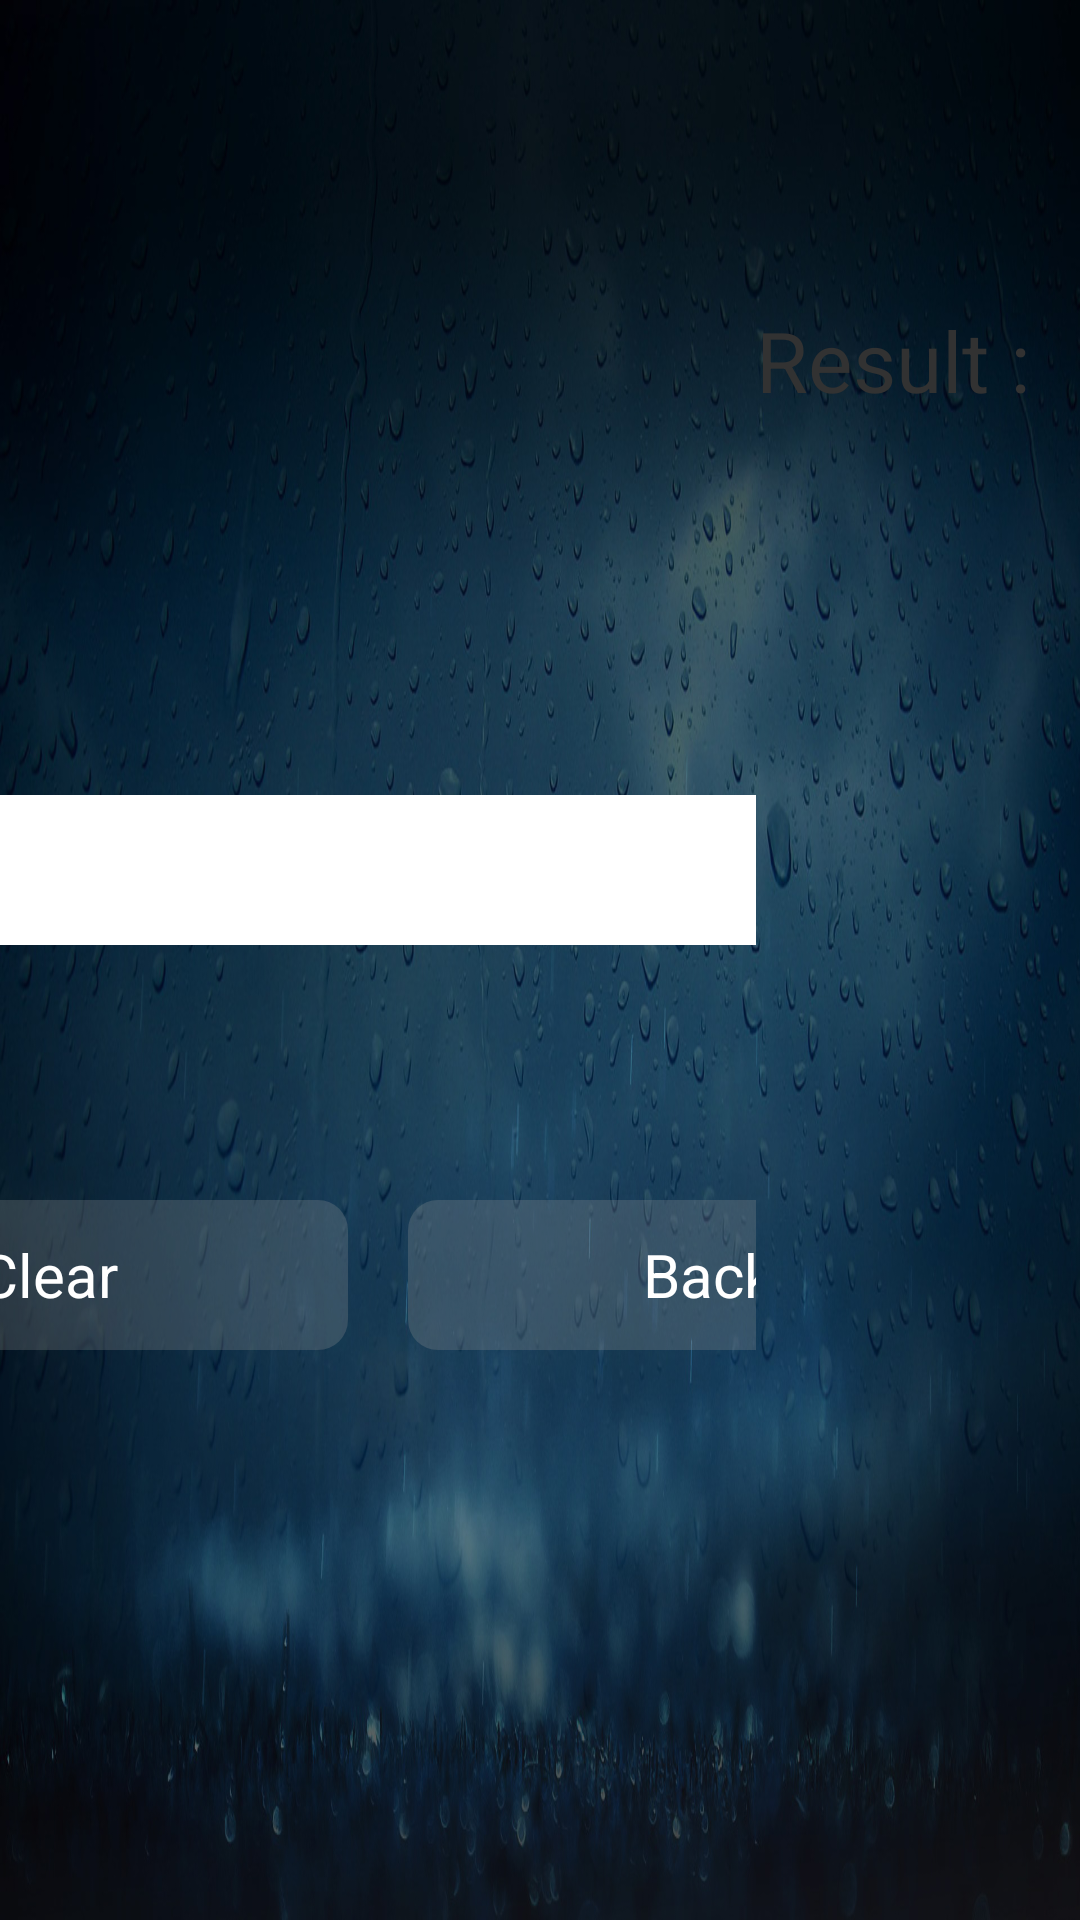

Android layout source for this screen:
<!-- AndroidManifest.xml: application theme AppTheme -->
<!-- res/layout/activity_seach.xml -->
<?xml version="1.0" encoding="utf-8"?>

<LinearLayout xmlns:android="http://schemas.android.com/apk/res/android"
    android:layout_width="match_parent"
    android:layout_height="match_parent"
    android:background="@drawable/app_bg"
    android:orientation="horizontal" >

    <LinearLayout
        android:layout_width="0dp"
        android:layout_height="fill_parent"
        android:layout_weight="7"
        android:orientation="horizontal" >

        <LinearLayout
            android:layout_width="fill_parent"
            android:layout_height="wrap_content"
            android:layout_gravity="center"
            android:orientation="vertical" >

            <LinearLayout
                android:layout_width="wrap_content"
                android:layout_height="200dp"
                android:layout_gravity="center"
                android:gravity="center"
                android:orientation="horizontal" >

                <TextView
                    android:id="@+id/serch_val"
                    android:layout_width="450dp"
                    android:layout_height="50dp"
                    android:background="#fff"
                    android:gravity="left|center_vertical"
                    android:textColor="#000"
                    android:textSize="22dp" />

                <Button
                    android:id="@+id/search_bt_search"
                    android:layout_width="100dp"
                    android:layout_height="50dp"
                    android:background="@drawable/search_key_selector"
                    android:paddingLeft="10dp"
                    android:paddingRight="10dp"
                    android:text="@string/search_searchbt"
                    android:textColor="#FFF"
                    android:textSize="@dimen/search_keySize" />
            </LinearLayout>

            <GridView
                android:id="@+id/search_keygrid"
                android:layout_width="650dp"
                android:layout_height="wrap_content"
                android:layout_gravity="center"
                android:horizontalSpacing="10dp"
                android:listSelector="#00000000"
                android:numColumns="9"
                android:verticalSpacing="10dp" />

            <LinearLayout
                android:layout_width="500dp"
                android:layout_height="50dp"
                android:layout_gravity="center"
                android:layout_marginTop="10dp"
                android:gravity="center"
                android:orientation="horizontal" >

                <Button
                    android:id="@+id/search_bt_clear"
                    android:layout_width="200dp"
                    android:layout_height="50dp"
                    android:background="@drawable/search_key_selector"
                    android:text="Clear"
                    android:textColor="#FFF"
                    android:textSize="@dimen/search_keySize" />

                <Button
                    android:id="@+id/search_bt_back"
                    android:layout_width="200dp"
                    android:layout_height="50dp"
                    android:layout_marginLeft="20dp"
                    android:background="@drawable/search_key_selector"
                    android:text="Back"
                    android:textColor="#FFF"
                    android:textSize="@dimen/search_keySize" />
            </LinearLayout>
        </LinearLayout>
    </LinearLayout>

    <RelativeLayout
        android:layout_width="0dp"
        android:layout_height="fill_parent"
        android:layout_weight="3" >

        <LinearLayout
            android:layout_width="fill_parent"
            android:layout_height="wrap_content"
            android:layout_centerInParent="true"
            android:orientation="vertical" >

            <TextView
                android:layout_width="fill_parent"
                android:layout_height="wrap_content"
                android:gravity="left"
                android:text="@string/search_result"
                android:textSize="28dp" />

            <ListView
                android:id="@+id/search_applist"
                android:layout_width="wrap_content"
                android:layout_height="400dp"
                android:divider="#00000000"
                android:dividerHeight="0dp"
                android:listSelector="#00000000" />
        </LinearLayout>
    </RelativeLayout>

</LinearLayout>
<!-- resources referenced by this layout -->
<resources>
  <dimen name="search_keySize">20dp</dimen>
  <!-- drawable app_bg: jpg bitmap (drawable-hdpi, 288210 bytes) -->
  <!-- drawable search_key_selector (drawable) -->
  <?xml version="1.0" encoding="utf-8"?>
  
  <selector xmlns:android="http://schemas.android.com/apk/res/android">
  
  
          
      <item android:drawable="@drawable/key_select" android:state_window_focused="false"/>
      
      <item android:drawable="@drawable/key_not_select" android:state_focused="true" android:state_pressed="true"/>
      
      <item android:drawable="@drawable/key_not_select" android:state_focused="false" android:state_pressed="true"/>
      
      <item android:drawable="@drawable/key_not_select" android:state_selected="true"/>
      
      <item android:drawable="@drawable/key_not_select" android:state_focused="true"/>
  </selector>
  <string name="search_result">Result :</string>
  <string name="search_searchbt">Search</string>
  <style name="AppTheme" parent="AppBaseTheme">
          
      </style>
  <!-- drawable key_select (drawable) -->
  <?xml version="1.0" encoding="UTF-8"?>
  
  <shape xmlns:android="http://schemas.android.com/apk/res/android"
      android:shape="rectangle" >
  
      <solid android:color="#41999999" />
      <corners android:radius="10dp" />
  
  
  
  </shape>
  <!-- drawable key_not_select (drawable) -->
  <?xml version="1.0" encoding="UTF-8"?>
  
  <shape xmlns:android="http://schemas.android.com/apk/res/android"
      android:shape="rectangle" >
  
      <solid android:color="#0f9ae2" />
      <corners android:radius="10dp" />
  
  
  
  </shape>
  <style name="AppBaseTheme" parent="android:Theme.Light">
          
      </style>
</resources>
